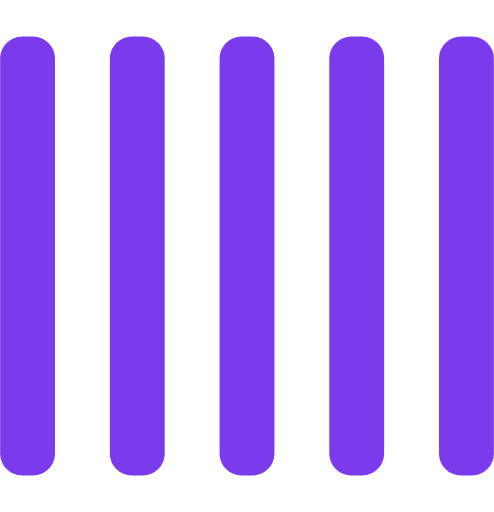
t = 0.00 s
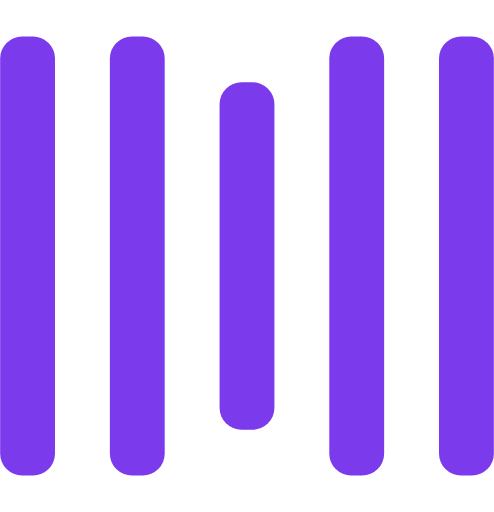
t = 0.25 s
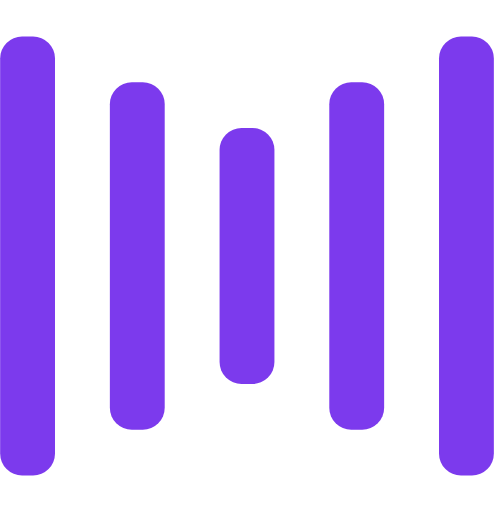
t = 0.50 s
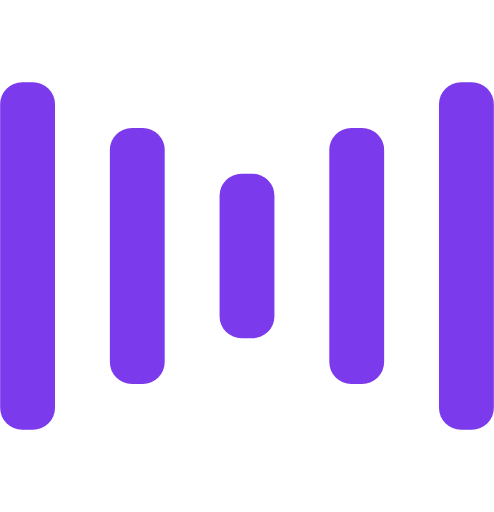
t = 0.75 s
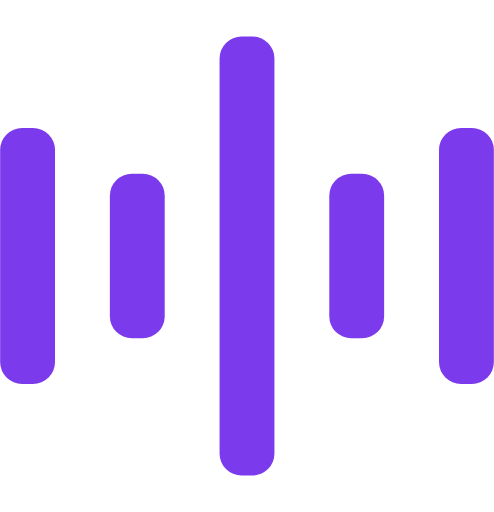
t = 1.00 s
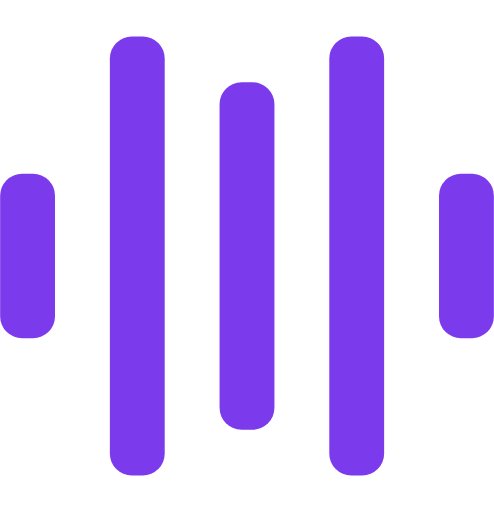
t = 1.25 s

The animated SVG that drew these frames (rendered in a browser with its animation timeline set to each time). Animation: 10 SMIL elements (animate=10); one cycle of 1.50 s, repeats indefinitely.

<svg fill="#7C3AED" width="135" height="140" viewBox="0 0 135 140" xmlns="http://www.w3.org/2000/svg">
    <rect y="10" width="15" height="120" rx="6">
        <animate attributeName="height"
                 begin="0.5s" dur="1s"
                 values="120;110;100;90;80;70;60;50;40;140;120" calcMode="linear"
                 repeatCount="indefinite"/>
        <animate attributeName="y"
                 begin="0.5s" dur="1s"
                 values="10;15;20;25;30;35;40;45;50;0;10" calcMode="linear"
                 repeatCount="indefinite"/>
    </rect>
    <rect x="30" y="10" width="15" height="120" rx="6">
        <animate attributeName="height"
                 begin="0.25s" dur="1s"
                 values="120;110;100;90;80;70;60;50;40;140;120" calcMode="linear"
                 repeatCount="indefinite"/>
        <animate attributeName="y"
                 begin="0.25s" dur="1s"
                 values="10;15;20;25;30;35;40;45;50;0;10" calcMode="linear"
                 repeatCount="indefinite"/>
    </rect>
    <rect x="60" width="15" height="140" rx="6">
        <animate attributeName="height"
                 begin="0s" dur="1s"
                 values="120;110;100;90;80;70;60;50;40;140;120" calcMode="linear"
                 repeatCount="indefinite"/>
        <animate attributeName="y"
                 begin="0s" dur="1s"
                 values="10;15;20;25;30;35;40;45;50;0;10" calcMode="linear"
                 repeatCount="indefinite"/>
    </rect>
    <rect x="90" y="10" width="15" height="120" rx="6">
        <animate attributeName="height"
                 begin="0.25s" dur="1s"
                 values="120;110;100;90;80;70;60;50;40;140;120" calcMode="linear"
                 repeatCount="indefinite"/>
        <animate attributeName="y"
                 begin="0.25s" dur="1s"
                 values="10;15;20;25;30;35;40;45;50;0;10" calcMode="linear"
                 repeatCount="indefinite"/>
    </rect>
    <rect x="120" y="10" width="15" height="120" rx="6">
        <animate attributeName="height"
                 begin="0.5s" dur="1s"
                 values="120;110;100;90;80;70;60;50;40;140;120" calcMode="linear"
                 repeatCount="indefinite"/>
        <animate attributeName="y"
                 begin="0.5s" dur="1s"
                 values="10;15;20;25;30;35;40;45;50;0;10" calcMode="linear"
                 repeatCount="indefinite"/>
    </rect>
</svg>